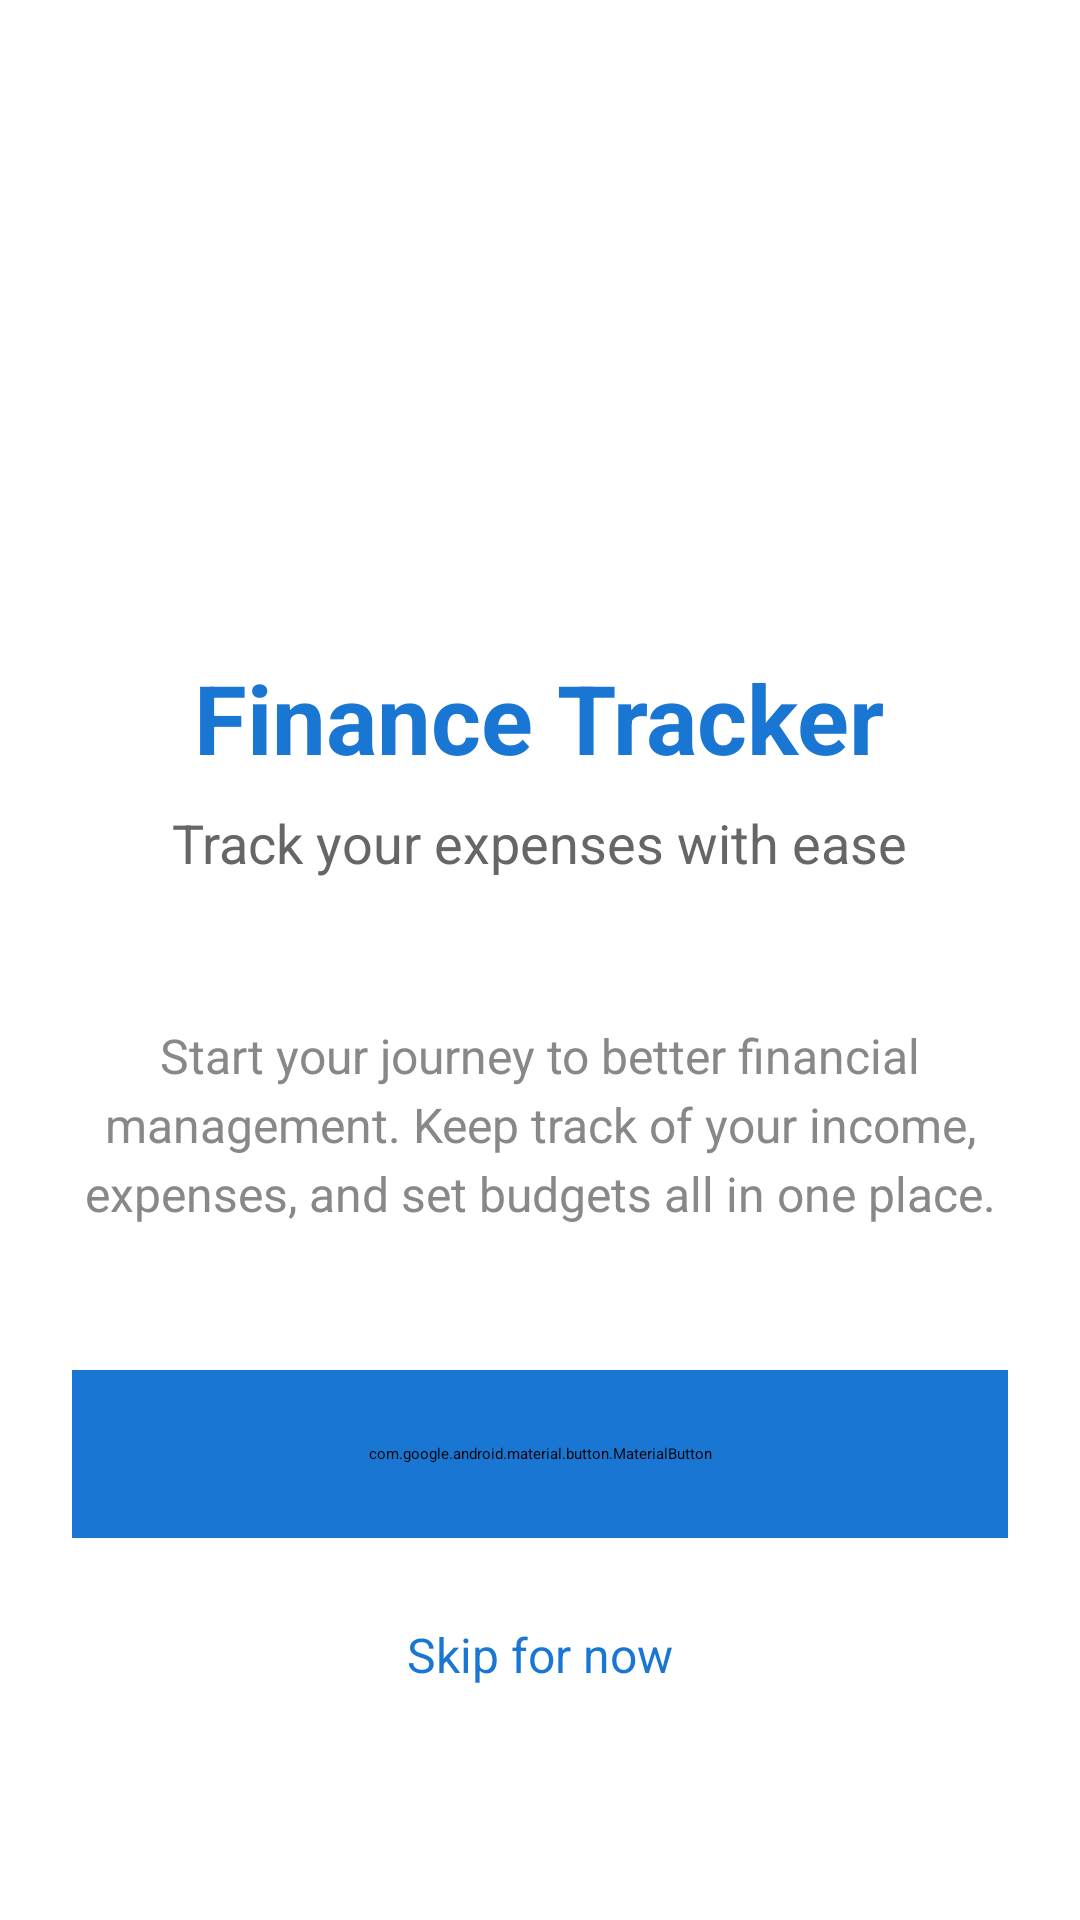

Android layout source for this screen:
<!-- AndroidManifest.xml: application theme Theme.FinanceTrack -->
<!-- res/layout/activity_welcome.xml -->
<?xml version="1.0" encoding="utf-8"?>
<LinearLayout xmlns:android="http://schemas.android.com/apk/res/android"
    android:layout_width="match_parent"
    android:layout_height="match_parent"
    android:orientation="vertical"
    android:background="#FFFFFF"
    android:gravity="center"
    android:padding="24dp">

    
    <ImageView
        android:id="@+id/ivLogo"
        android:layout_width="120dp"
        android:layout_height="120dp"
        android:src="@drawable/ic_launcher_foreground"
        android:layout_marginBottom="32dp" />

    
    <TextView
        android:layout_width="wrap_content"
        android:layout_height="wrap_content"
        android:text="Finance Tracker"
        android:textSize="32sp"
        android:textStyle="bold"
        android:textColor="#1976D2"
        android:layout_marginBottom="8dp" />

    
    <TextView
        android:layout_width="wrap_content"
        android:layout_height="wrap_content"
        android:text="Track your expenses with ease"
        android:textSize="18sp"
        android:textColor="#666666"
        android:layout_marginBottom="48dp"
        android:textAlignment="center" />

    
    <TextView
        android:layout_width="match_parent"
        android:layout_height="wrap_content"
        android:text="Start your journey to better financial management. Keep track of your income, expenses, and set budgets all in one place."
        android:textSize="16sp"
        android:textColor="#888888"
        android:layout_marginBottom="48dp"
        android:textAlignment="center"
        android:lineSpacingExtra="4dp" />

    

    
    <com.google.android.material.button.MaterialButton
        android:id="@+id/btnGetStarted"
        android:layout_width="match_parent"
        android:layout_height="56dp"
        android:layout_marginBottom="16dp"
        android:backgroundTint="#1976D2"
        android:elevation="4dp"
        android:text="Subscribe"
        android:textColor="#FFFFFF"
        android:textSize="18sp"
        android:textStyle="bold" />

    <TextView
        android:id="@+id/btnSkip"
        android:layout_width="wrap_content"
        android:layout_height="wrap_content"
        android:text="Skip for now"
        android:textSize="16sp"
        android:textColor="#1976D2"
        android:padding="12dp"
        android:background="?android:attr/selectableItemBackground" />

</LinearLayout>
<!-- resources referenced by this layout -->
<resources>
  <style name="Theme.FinanceTrack" parent="Base.Theme.FinanceTrack">
          
          <item name="android:navigationBarColor">@android:color/transparent</item>
          <item name="android:statusBarColor">@android:color/transparent</item>
          <item name="android:windowLightStatusBar">?attr/isLightTheme</item>
      </style>
</resources>
